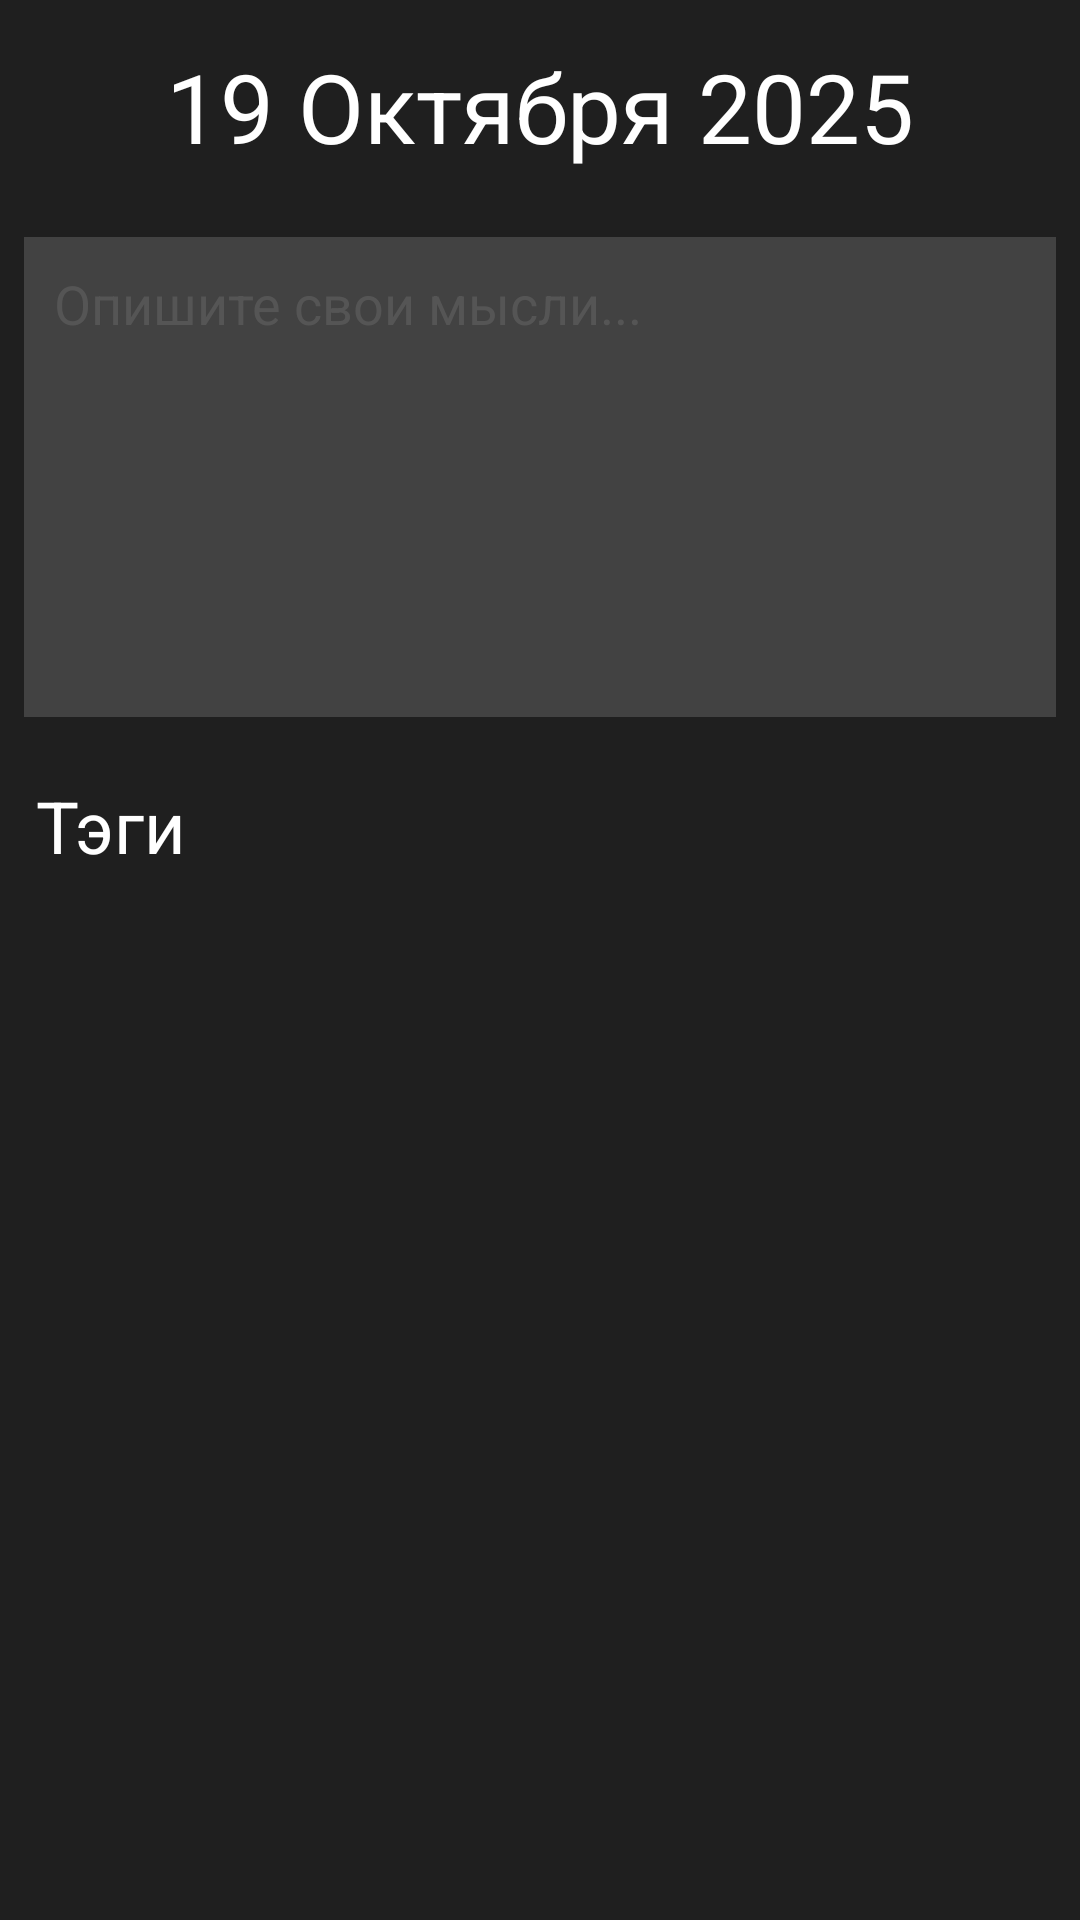

The Android layout XML behind this screen, and the referenced resources:
<!-- AndroidManifest.xml: application theme Theme.CultivationDiary_test2 -->
<!-- res/layout/diary_layout.xml -->
<?xml version="1.0" encoding="utf-8"?>
<LinearLayout
    xmlns:android="http://schemas.android.com/apk/res/android"
    xmlns:tools="http://schemas.android.com/tools"
    xmlns:app="http://schemas.android.com/apk/res-auto"
    android:orientation="vertical"

    android:id="@+id/main"
    android:background="#1f1f1f"
    android:layout_width="match_parent"
    android:layout_height="match_parent">

    <TextView
        android:layout_width="match_parent"
        android:layout_height="wrap_content"
        android:id="@+id/DateDiary"
        android:text="19 Октября 2025"
        android:textSize="32sp"
        android:textColor="@color/white"
        android:gravity="center"
        android:padding="14dp"/>

    <EditText
        android:layout_width="match_parent"
        android:layout_height="wrap_content"
        android:minHeight="160dp"
        android:maxHeight="400dp"
        android:id="@+id/EditThoughts"
        android:textColor="@color/white"
        android:background="@color/LightGray"
        android:padding="10dp"
        android:layout_margin="8dp"
        android:hint="@string/diarytext"
        android:gravity="top|start"
        android:textColorHint="@color/LightGray"
        android:inputType="textMultiLine"/>

    <TextView
        android:layout_width="match_parent"
        android:layout_height="wrap_content"
        android:id="@+id/TagsDiary"
        android:text="Тэги"
        android:textColor="@color/white"
        android:textSize="24sp"
        android:padding="12dp"/>

</LinearLayout>
<!-- resources referenced by this layout -->
<resources>
  <color name="LightGray">#6f6f6f6f</color>
  <color name="white">#FFFFFFFF</color>
  <string name="diarytext">Опишите свои мысли...</string>
  <style name="Theme.CultivationDiary_test2" parent="Base.Theme.CultivationDiary_test2" />
  <style name="Base.Theme.CultivationDiary_test2" parent="Theme.Material3.DayNight.NoActionBar">
          
          
      </style>
</resources>
